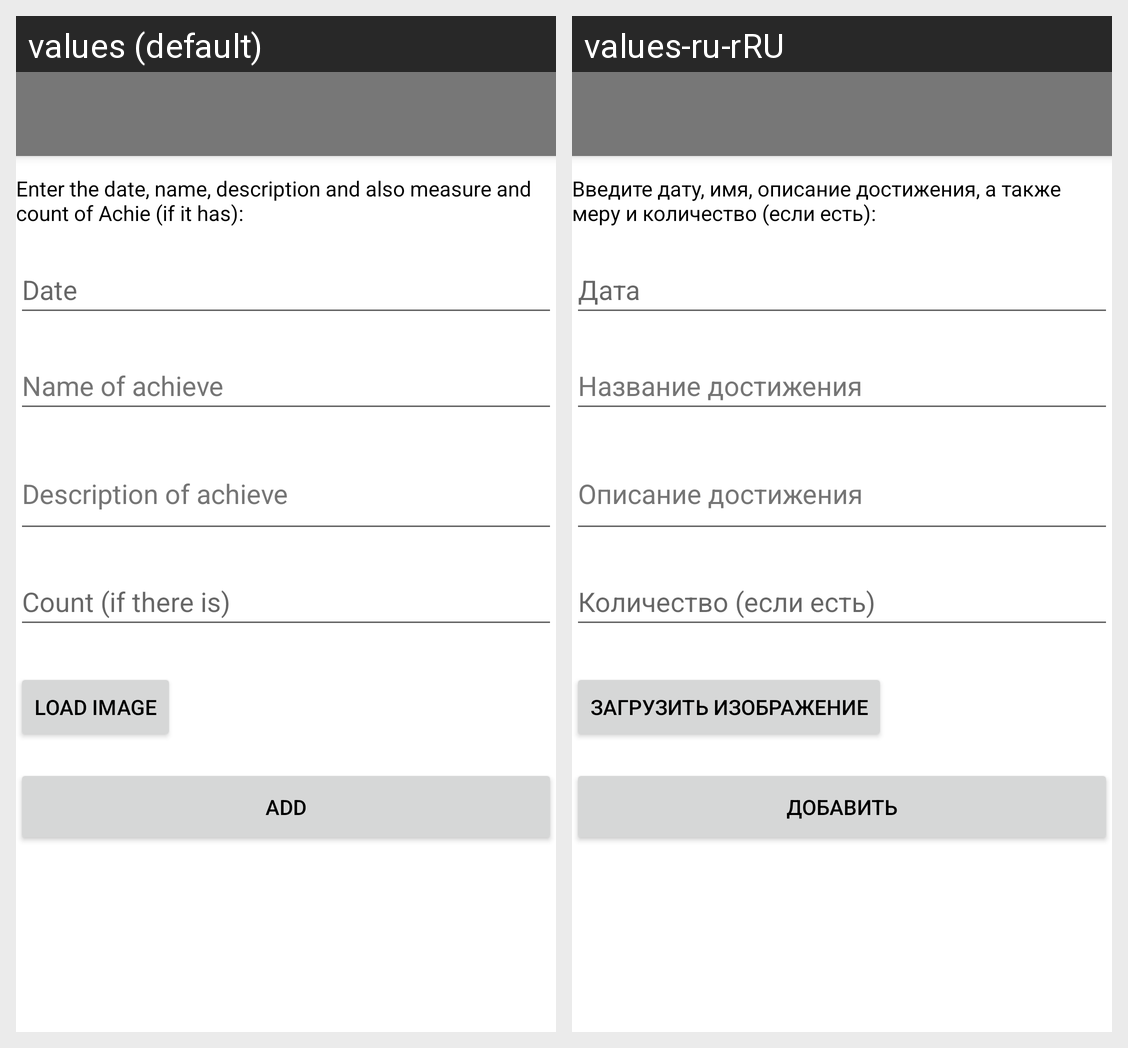

The Android screen above is rendered under two locales of the same app. Produce the string resources it draws, with the default and per-locale values.
Android screen res/layout/activity_add_achie.xml rendered under 2 locales, left to right: values (default), values-ru-rRU. Device: Nexus 5 (rendered at 1080×1920; each locale shown at half size, 540×960, under a caption strip naming it); theme Theme.Achie.
Strings drawn on this screen, with the default value and each locale's value (text and hints the layout hard-codes, and strings that could not be matched under every locale, appear in the picture but are not listed):

add_achie_message
  values: Enter the date, name, description and also measure and count of Achie (if it has):
  values-ru-rRU: Введите дату, имя, описание достижения, а также меру и количество (если есть):

date
  values: Date
  values-ru-rRU: Дата

object
  values: Name of achieve
  values-ru-rRU: Название достижения

type
  values: Description of achieve
  values-ru-rRU: Описание достижения

count
  values: Count (if there is)
  values-ru-rRU: Количество (если есть)

load_image
  values: Load image
  values-ru-rRU: Загрузить изображение

add
  values: Add
  values-ru-rRU: Добавить
